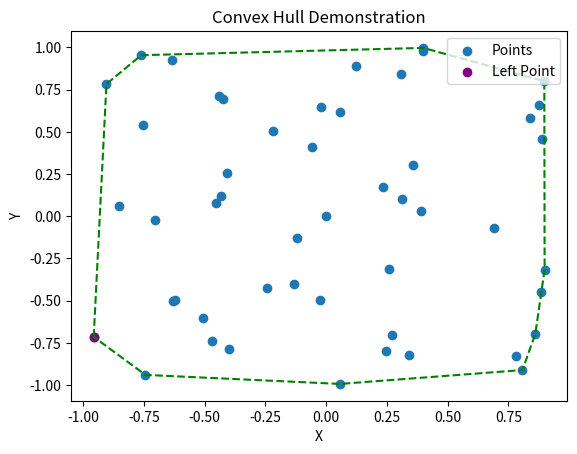

Source code (Python):
import numpy as np
import random
import os
from matplotlib import pyplot as plt

#points = np.array([[0,0], [1,1], [1,0], [0,1], [0.5,1.5], [0.5,0.5]])

points = np.array([[0,0]])
for i in range(49):
    newPoint = np.array([[-1+2*random.random(), -1+2*random.random()]])
    points = np.vstack([points, newPoint])


leftDex = 4
for i in range(len(points[:,0])):
    if i == leftDex:
        print("heeple")
    elif points[i,0] < points[leftDex,0]:
        #if point is further left than current min
        leftDex = i
    elif points[i,0] == points[leftDex, 0]:
        if points[i,1] < points[leftDex,1]:
            #if point is as left and lower than current min
            leftDex = i

def getNextHullPoint(hullDexes, points, firstPoint=False):
    maxAngle = -1 #set starting point lower than any real point would be
    nextDex = -1

    print(hullDexes)

    for i in range(len(points)):
        if i == hullDexes[-1]:
            print("skippy doo")
        else:
            if firstPoint:
                newAngle = getAngle([points[hullDexes[0],0], points[hullDexes[0],1] - 1], points[hullDexes[0]], points[i])
            else:
                newAngle = getAngle(points[hullDexes[-2]], points[hullDexes[-1]], points[i])

            if newAngle > maxAngle:
                maxAngle = newAngle
                nextDex = i

    return nextDex

def getAngle(point1, point2, point3):
    mag1 = np.sqrt( (point1[0] - point2[0])**2 + (point1[1] - point2[1])**2 )
    mag2 = np.sqrt( (point3[0] - point2[0])**2 + (point3[1] - point2[1])**2 )

    dotProd = np.dot((point1 - point2), (point3 - point2))

    theta = np.arccos(dotProd / (mag1*mag2))
    return theta


currDex = leftDex
hullPoints = np.array([ leftDex ])

currDex = getNextHullPoint(hullPoints, points, firstPoint=True)
hullPoints = np.append(hullPoints, [currDex])

while (currDex != leftDex):
    currDex = getNextHullPoint(hullPoints, points)
    hullPoints = np.append(hullPoints, [currDex])

x_vals = [ ]
y_vals = [ ]

for i in hullPoints:
    x_vals.append(points[i,0])
    y_vals.append(points[i,1])


plt.title("Convex Hull Demonstration")
plt.scatter(points[:,0], points[:,1], label='Points')
plt.xlabel("X")
plt.ylabel("Y")
plt.scatter(points[leftDex,0], points[leftDex,1], color='purple', label='Left Point')
plt.legend(loc='upper right')

plt.plot(x_vals, y_vals, color='green', linestyle='--', label='Convex Hull')
plt.show()
